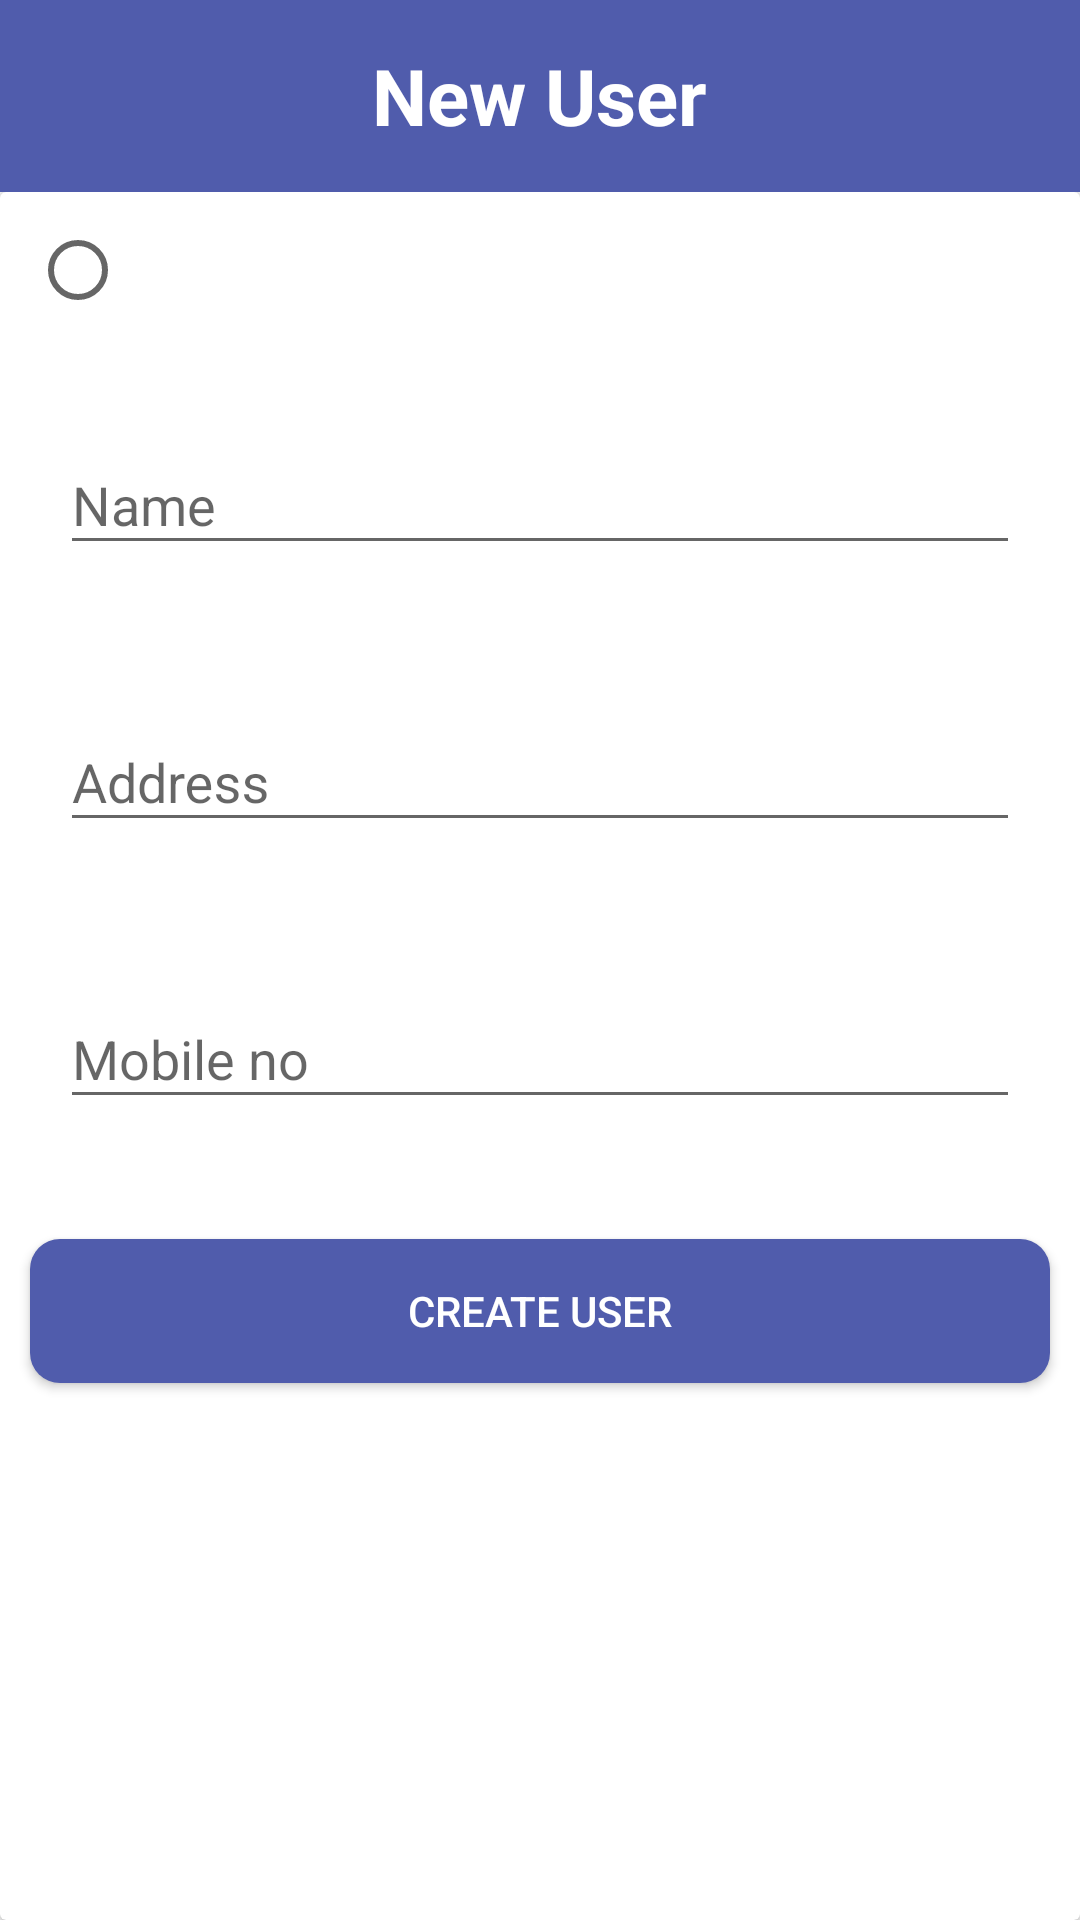

The Android layout XML behind this screen, and the referenced resources:
<!-- AndroidManifest.xml: application theme AppTheme -->
<!-- res/layout/activity_admin_adduser.xml -->
<?xml version="1.0" encoding="utf-8"?>
<LinearLayout xmlns:android="http://schemas.android.com/apk/res/android"
    xmlns:tools="http://schemas.android.com/tools"
    android:layout_width="match_parent"
    android:layout_height="match_parent"
    android:orientation="vertical"
    android:weightSum="10"
    tools:context=".admin_adduser">

    <RelativeLayout
        android:layout_width="match_parent"
        android:layout_height="0dp"
        android:layout_weight="1"
        android:background="@color/Purple">

        <TextView
            android:layout_width="wrap_content"
            android:layout_height="wrap_content"
            android:text="New User"
            android:textSize="26sp"
            android:textColor="#fff"
            android:textStyle="bold"
            android:layout_centerInParent="true"/>
    </RelativeLayout>

    <LinearLayout
        android:layout_width="match_parent"
        android:layout_height="0dp"
        android:layout_weight="9"
        android:orientation="vertical">

        <androidx.cardview.widget.CardView
            android:layout_width="match_parent"
            android:layout_height="match_parent">

            <LinearLayout
                android:layout_width="match_parent"
                android:layout_height="match_parent"
                android:orientation="vertical">

                <RadioButton
                    android:id="@+id/usertype_createuser"
                    android:layout_width="wrap_content"
                    android:layout_height="wrap_content"
                    android:layout_margin="10dp"
                    android:text="" />

                <com.google.android.material.textfield.TextInputLayout
                    android:layout_width="match_parent"
                    android:layout_height="wrap_content"
                    android:layout_margin="10dp"
                    android:padding="10dp">

                    <com.google.android.material.textfield.TextInputEditText
                        android:id="@+id/name_createuser"
                        android:layout_width="match_parent"
                        android:layout_height="wrap_content"
                        android:hint="Name" />
                </com.google.android.material.textfield.TextInputLayout>


                <com.google.android.material.textfield.TextInputLayout
                    android:layout_width="match_parent"
                    android:layout_height="wrap_content"
                    android:layout_margin="10dp"
                    android:padding="10dp">

                    <com.google.android.material.textfield.TextInputEditText
                        android:id="@+id/address_createuser"
                        android:layout_width="match_parent"
                        android:layout_height="wrap_content"
                        android:hint="Address" />
                </com.google.android.material.textfield.TextInputLayout>

                <com.google.android.material.textfield.TextInputLayout
                    android:layout_width="match_parent"
                    android:layout_height="wrap_content"
                    android:layout_margin="10dp"
                    android:padding="10dp">

                    <com.google.android.material.textfield.TextInputEditText
                        android:id="@+id/mobile_createuser"
                        android:layout_width="match_parent"
                        android:layout_height="wrap_content"
                        android:hint="Mobile no"
                        android:inputType="number"
                        android:maxLength="10" />
                </com.google.android.material.textfield.TextInputLayout>

                <Button
                    android:id="@+id/createuser_createuser"
                    android:layout_width="match_parent"
                    android:layout_height="wrap_content"
                    android:layout_gravity="center"
                    android:layout_marginHorizontal="10dp"
                    android:layout_marginTop="20dp"
                    android:background="@drawable/loginbtn_design"
                    android:text="Create User"
                    android:textColor="#fff" />


            </LinearLayout>

        </androidx.cardview.widget.CardView>


    </LinearLayout>
</LinearLayout>
<!-- resources referenced by this layout -->
<resources>
  <color name="Purple">#505CAC</color>
  <!-- drawable loginbtn_design (drawable) -->
  <?xml version="1.0" encoding="utf-8"?>
  <shape xmlns:android="http://schemas.android.com/apk/res/android"
      android:shape="rectangle">
      <solid
          android:color="#505CAC"/>
  
      <corners
          android:radius="10dp"/>
  
  </shape>
  <style name="AppTheme" parent="Theme.AppCompat.Light.NoActionBar">
          
          <item name="colorPrimary">@color/colorPrimary</item>s
          <item name="colorPrimaryDark">@color/colorPrimaryDark</item>
          <item name="colorAccent">@color/colorAccent</item>
          <item name="android:statusBarColor">@color/Purple</item>
      </style>
  <color name="colorPrimary">#008577</color>
  <color name="colorPrimaryDark">#00574B</color>
  <color name="colorAccent">#D81B60</color>
</resources>
